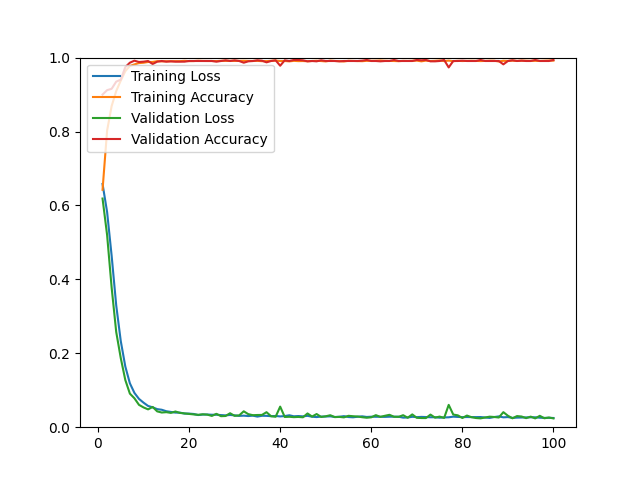

Values plotted in this chart, from the file beside it:
epoch, loss, acc, val_loss, val_acc
1, 0.6581, 0.6423, 0.6187, 0.9000
2, 0.5823, 0.8024, 0.5201, 0.9119
3, 0.4634, 0.8690, 0.3774, 0.9156
4, 0.3298, 0.9094, 0.2578, 0.9349
5, 0.2331, 0.9377, 0.1870, 0.9404
6, 0.1641, 0.9633, 0.1276, 0.9743
7, 0.1188, 0.9774, 0.0909, 0.9862
8, 0.0928, 0.9816, 0.0782, 0.9917
9, 0.0766, 0.9852, 0.0605, 0.9881
10, 0.0664, 0.9861, 0.0535, 0.9890
11, 0.0575, 0.9882, 0.0482, 0.9908
12, 0.0538, 0.9883, 0.0548, 0.9826
13, 0.0489, 0.9903, 0.0428, 0.9890
14, 0.0472, 0.9898, 0.0397, 0.9908
15, 0.0432, 0.9901, 0.0407, 0.9890
16, 0.0413, 0.9901, 0.0387, 0.9899
17, 0.0395, 0.9903, 0.0425, 0.9890
18, 0.0394, 0.9904, 0.0386, 0.9890
19, 0.0369, 0.9912, 0.0373, 0.9890
20, 0.0368, 0.9905, 0.0359, 0.9908
21, 0.0358, 0.9906, 0.0346, 0.9908
22, 0.0329, 0.9914, 0.0335, 0.9908
23, 0.0342, 0.9909, 0.0349, 0.9908
24, 0.0343, 0.9908, 0.0340, 0.9908
25, 0.0337, 0.9908, 0.0305, 0.9908
26, 0.0337, 0.9906, 0.0362, 0.9890
27, 0.0328, 0.9912, 0.0298, 0.9908
28, 0.0320, 0.9911, 0.0303, 0.9927
29, 0.0331, 0.9913, 0.0378, 0.9908
30, 0.0321, 0.9910, 0.0307, 0.9927
31, 0.0306, 0.9912, 0.0320, 0.9908
32, 0.0312, 0.9914, 0.0430, 0.9862
33, 0.0302, 0.9910, 0.0353, 0.9899
34, 0.0312, 0.9908, 0.0325, 0.9908
35, 0.0287, 0.9912, 0.0330, 0.9927
36, 0.0309, 0.9903, 0.0332, 0.9917
37, 0.0307, 0.9905, 0.0406, 0.9872
38, 0.0298, 0.9912, 0.0297, 0.9908
39, 0.0304, 0.9918, 0.0282, 0.9927
40, 0.0292, 0.9908, 0.0557, 0.9780
41, 0.0301, 0.9908, 0.0277, 0.9927
42, 0.0323, 0.9898, 0.0282, 0.9908
43, 0.0295, 0.9912, 0.0272, 0.9936
44, 0.0302, 0.9905, 0.0278, 0.9936
45, 0.0293, 0.9907, 0.0268, 0.9927
46, 0.0308, 0.9901, 0.0372, 0.9899
47, 0.0283, 0.9908, 0.0288, 0.9908
48, 0.0274, 0.9914, 0.0356, 0.9899
49, 0.0287, 0.9907, 0.0277, 0.9927
50, 0.0289, 0.9897, 0.0295, 0.9908
51, 0.0294, 0.9918, 0.0324, 0.9908
52, 0.0276, 0.9908, 0.0273, 0.9908
53, 0.0283, 0.9904, 0.0279, 0.9899
54, 0.0299, 0.9895, 0.0266, 0.9908
55, 0.0275, 0.9914, 0.0308, 0.9908
56, 0.0268, 0.9910, 0.0297, 0.9908
57, 0.0283, 0.9906, 0.0289, 0.9908
58, 0.0294, 0.9903, 0.0270, 0.9917
59, 0.0277, 0.9913, 0.0256, 0.9936
60, 0.0284, 0.9913, 0.0268, 0.9908
... 40 more rows
